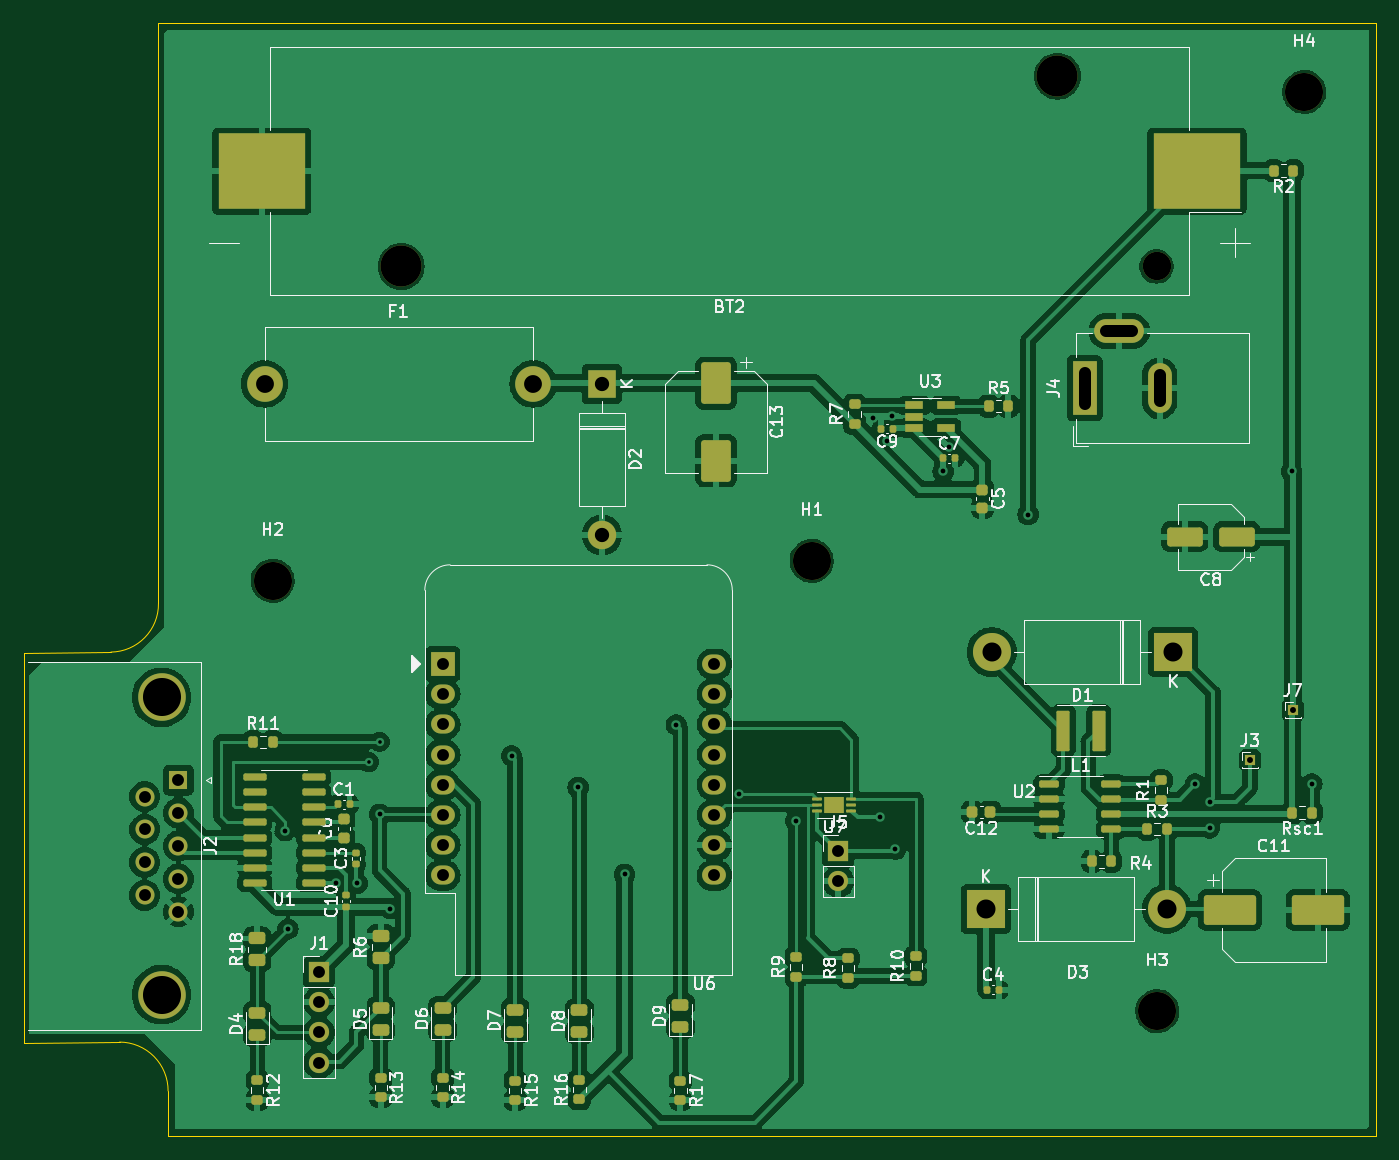
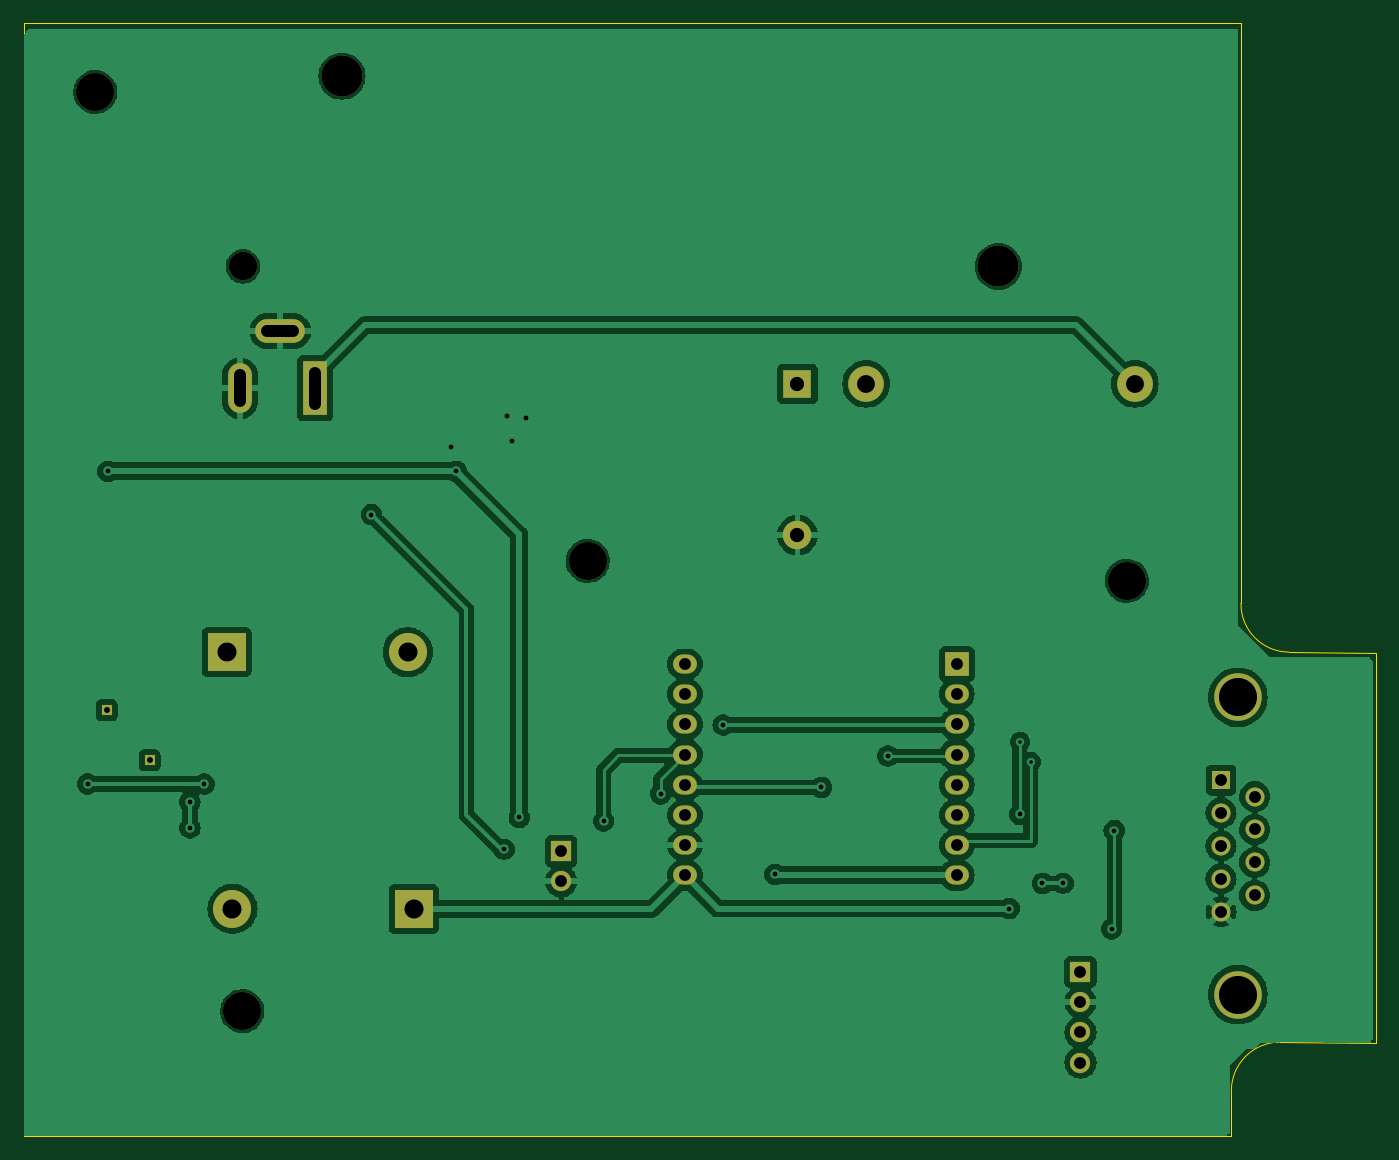
Circuit board: 11 layer files. Board 113.7 x 93.6 mm.
- bottom_copper: Untitled-B_Cu.gbl (336548 bytes)
- bottom_mask: Untitled-B_Mask.gbs (2423 bytes)
- paste: Untitled-B_Paste.gbp (495 bytes)
- bottom_silk: Untitled-B_Silkscreen.gbo (2426 bytes)
- outline: Untitled-Edge_Cuts.gm1 (1085 bytes)
- top_copper: Untitled-F_Cu.gtl (326320 bytes)
- top_mask: Untitled-F_Mask.gts (8146 bytes)
- paste: Untitled-F_Paste.gtp (6360 bytes)
- top_silk: Untitled-F_Silkscreen.gto (89445 bytes)
- drill: Untitled-NPTH.drl (596 bytes)
- drill: Untitled-PTH.drl (1869 bytes)

=== bottom_copper: Untitled-B_Cu.gbl (336548 bytes, source omitted) ===
=== bottom_mask: Untitled-B_Mask.gbs ===
G04 #@! TF.GenerationSoftware,KiCad,Pcbnew,(7.0.0-0)*
G04 #@! TF.CreationDate,2023-11-01T15:02:25+02:00*
G04 #@! TF.ProjectId,Untitled,556e7469-746c-4656-942e-6b696361645f,rev?*
G04 #@! TF.SameCoordinates,Original*
G04 #@! TF.FileFunction,Soldermask,Bot*
G04 #@! TF.FilePolarity,Negative*
%FSLAX46Y46*%
G04 Gerber Fmt 4.6, Leading zero omitted, Abs format (unit mm)*
G04 Created by KiCad (PCBNEW (7.0.0-0)) date 2023-11-01 15:02:25*
%MOMM*%
%LPD*%
G01*
G04 APERTURE LIST*
%ADD10R,1.700000X1.700000*%
%ADD11O,1.700000X1.700000*%
%ADD12R,3.200000X3.200000*%
%ADD13O,3.200000X3.200000*%
%ADD14C,2.390000*%
%ADD15C,3.450000*%
%ADD16R,2.000000X2.000000*%
%ADD17O,2.000000X1.600000*%
%ADD18R,0.850000X0.850000*%
%ADD19C,3.200000*%
%ADD20C,4.000000*%
%ADD21R,1.600000X1.600000*%
%ADD22C,1.600000*%
%ADD23R,2.400000X2.400000*%
%ADD24O,2.400000X2.400000*%
%ADD25R,2.000000X4.600000*%
%ADD26O,2.000000X4.200000*%
%ADD27O,4.200000X2.000000*%
%ADD28C,3.000000*%
G04 APERTURE END LIST*
D10*
X152779999Y-92644999D03*
D11*
X152779999Y-95184999D03*
D10*
X109099999Y-102799999D03*
D11*
X109099999Y-105339999D03*
X109099999Y-107879999D03*
X109099999Y-110419999D03*
D12*
X165179999Y-97499999D03*
D13*
X180419999Y-97499999D03*
D14*
X179541600Y-43458400D03*
D15*
X171211600Y-27458400D03*
X116011600Y-43458400D03*
D16*
X119499999Y-76899999D03*
D17*
X119499999Y-79439999D03*
X119499999Y-81979999D03*
X119499999Y-84519999D03*
X119499999Y-87059999D03*
X119499999Y-89599999D03*
X119499999Y-92139999D03*
X119499999Y-94679999D03*
X142359999Y-94679999D03*
X142359999Y-92139999D03*
X142359999Y-89599999D03*
X142359999Y-87059999D03*
X142359999Y-84519999D03*
X142359999Y-81979999D03*
X142359999Y-79439999D03*
X142359999Y-76899999D03*
D18*
X187399999Y-84999999D03*
D19*
X191960000Y-28790000D03*
D12*
X180919999Y-75899999D03*
D13*
X165679999Y-75899999D03*
D20*
X95859531Y-79703200D03*
X95859531Y-104703200D03*
D21*
X97279530Y-86663199D03*
D22*
X97279531Y-89433200D03*
X97279531Y-92203200D03*
X97279531Y-94973200D03*
X97279531Y-97743200D03*
X94439531Y-88048200D03*
X94439531Y-90818200D03*
X94439531Y-93588200D03*
X94439531Y-96358200D03*
D23*
X132899999Y-53349999D03*
D24*
X132899999Y-66049999D03*
D19*
X179600000Y-106090000D03*
X105200000Y-69900000D03*
X150540000Y-68230000D03*
D25*
X173499999Y-53699999D03*
D26*
X179799999Y-53699999D03*
D27*
X176399999Y-48899999D03*
D28*
X104524000Y-53340000D03*
X127124000Y-53340000D03*
D18*
X190999999Y-80799999D03*
M02*

=== paste: Untitled-B_Paste.gbp ===
G04 #@! TF.GenerationSoftware,KiCad,Pcbnew,(7.0.0-0)*
G04 #@! TF.CreationDate,2023-11-01T15:02:25+02:00*
G04 #@! TF.ProjectId,Untitled,556e7469-746c-4656-942e-6b696361645f,rev?*
G04 #@! TF.SameCoordinates,Original*
G04 #@! TF.FileFunction,Paste,Bot*
G04 #@! TF.FilePolarity,Positive*
%FSLAX46Y46*%
G04 Gerber Fmt 4.6, Leading zero omitted, Abs format (unit mm)*
G04 Created by KiCad (PCBNEW (7.0.0-0)) date 2023-11-01 15:02:25*
%MOMM*%
%LPD*%
G01*
G04 APERTURE LIST*
G04 APERTURE END LIST*
M02*

=== bottom_silk: Untitled-B_Silkscreen.gbo ===
G04 #@! TF.GenerationSoftware,KiCad,Pcbnew,(7.0.0-0)*
G04 #@! TF.CreationDate,2023-11-01T15:02:25+02:00*
G04 #@! TF.ProjectId,Untitled,556e7469-746c-4656-942e-6b696361645f,rev?*
G04 #@! TF.SameCoordinates,Original*
G04 #@! TF.FileFunction,Legend,Bot*
G04 #@! TF.FilePolarity,Positive*
%FSLAX46Y46*%
G04 Gerber Fmt 4.6, Leading zero omitted, Abs format (unit mm)*
G04 Created by KiCad (PCBNEW (7.0.0-0)) date 2023-11-01 15:02:25*
%MOMM*%
%LPD*%
G01*
G04 APERTURE LIST*
%ADD10R,1.700000X1.700000*%
%ADD11O,1.700000X1.700000*%
%ADD12R,3.200000X3.200000*%
%ADD13O,3.200000X3.200000*%
%ADD14C,2.390000*%
%ADD15C,3.450000*%
%ADD16R,2.000000X2.000000*%
%ADD17O,2.000000X1.600000*%
%ADD18R,0.850000X0.850000*%
%ADD19C,3.200000*%
%ADD20C,4.000000*%
%ADD21R,1.600000X1.600000*%
%ADD22C,1.600000*%
%ADD23R,2.400000X2.400000*%
%ADD24O,2.400000X2.400000*%
%ADD25R,2.000000X4.600000*%
%ADD26O,2.000000X4.200000*%
%ADD27O,4.200000X2.000000*%
%ADD28C,3.000000*%
G04 APERTURE END LIST*
%LPC*%
D10*
X152779999Y-92644999D03*
D11*
X152779999Y-95184999D03*
D10*
X109099999Y-102799999D03*
D11*
X109099999Y-105339999D03*
X109099999Y-107879999D03*
X109099999Y-110419999D03*
D12*
X165179999Y-97499999D03*
D13*
X180419999Y-97499999D03*
D14*
X179541600Y-43458400D03*
D15*
X171211600Y-27458400D03*
X116011600Y-43458400D03*
D16*
X119499999Y-76899999D03*
D17*
X119499999Y-79439999D03*
X119499999Y-81979999D03*
X119499999Y-84519999D03*
X119499999Y-87059999D03*
X119499999Y-89599999D03*
X119499999Y-92139999D03*
X119499999Y-94679999D03*
X142359999Y-94679999D03*
X142359999Y-92139999D03*
X142359999Y-89599999D03*
X142359999Y-87059999D03*
X142359999Y-84519999D03*
X142359999Y-81979999D03*
X142359999Y-79439999D03*
X142359999Y-76899999D03*
D18*
X187399999Y-84999999D03*
D19*
X191960000Y-28790000D03*
D12*
X180919999Y-75899999D03*
D13*
X165679999Y-75899999D03*
D20*
X95859531Y-79703200D03*
X95859531Y-104703200D03*
D21*
X97279530Y-86663199D03*
D22*
X97279531Y-89433200D03*
X97279531Y-92203200D03*
X97279531Y-94973200D03*
X97279531Y-97743200D03*
X94439531Y-88048200D03*
X94439531Y-90818200D03*
X94439531Y-93588200D03*
X94439531Y-96358200D03*
D23*
X132899999Y-53349999D03*
D24*
X132899999Y-66049999D03*
D19*
X179600000Y-106090000D03*
X105200000Y-69900000D03*
X150540000Y-68230000D03*
D25*
X173499999Y-53699999D03*
D26*
X179799999Y-53699999D03*
D27*
X176399999Y-48899999D03*
D28*
X104524000Y-53340000D03*
X127124000Y-53340000D03*
D18*
X190999999Y-80799999D03*
M02*

=== outline: Untitled-Edge_Cuts.gm1 ===
G04 #@! TF.GenerationSoftware,KiCad,Pcbnew,(7.0.0-0)*
G04 #@! TF.CreationDate,2023-11-01T15:02:25+02:00*
G04 #@! TF.ProjectId,Untitled,556e7469-746c-4656-942e-6b696361645f,rev?*
G04 #@! TF.SameCoordinates,Original*
G04 #@! TF.FileFunction,Profile,NP*
%FSLAX46Y46*%
G04 Gerber Fmt 4.6, Leading zero omitted, Abs format (unit mm)*
G04 Created by KiCad (PCBNEW (7.0.0-0)) date 2023-11-01 15:02:25*
%MOMM*%
%LPD*%
G01*
G04 APERTURE LIST*
G04 #@! TA.AperFunction,Profile*
%ADD10C,0.100000*%
G04 #@! TD*
G04 APERTURE END LIST*
D10*
X197980000Y-23000000D02*
X197970000Y-116620000D01*
X96410000Y-112810000D02*
G75*
G03*
X92330000Y-108700000I-4095000J15000D01*
G01*
X84275000Y-75940000D02*
X84275000Y-108760000D01*
X91600000Y-75900000D02*
X84275000Y-75940000D01*
X197980000Y-23000000D02*
X95600000Y-23000000D01*
X96410000Y-116620000D02*
X197970000Y-116620000D01*
X95600000Y-23000000D02*
X95600000Y-71800000D01*
X96410000Y-112810000D02*
X96410000Y-116620000D01*
X91600000Y-75899999D02*
G75*
G03*
X95599999Y-71800000I-50000J4049999D01*
G01*
X92330000Y-108700000D02*
X84275000Y-108760000D01*
M02*

=== top_copper: Untitled-F_Cu.gtl (326320 bytes, source omitted) ===
=== top_mask: Untitled-F_Mask.gts (8146 bytes, source omitted) ===
=== paste: Untitled-F_Paste.gtp ===
G04 #@! TF.GenerationSoftware,KiCad,Pcbnew,(7.0.0-0)*
G04 #@! TF.CreationDate,2023-11-01T15:02:25+02:00*
G04 #@! TF.ProjectId,Untitled,556e7469-746c-4656-942e-6b696361645f,rev?*
G04 #@! TF.SameCoordinates,Original*
G04 #@! TF.FileFunction,Paste,Top*
G04 #@! TF.FilePolarity,Positive*
%FSLAX46Y46*%
G04 Gerber Fmt 4.6, Leading zero omitted, Abs format (unit mm)*
G04 Created by KiCad (PCBNEW (7.0.0-0)) date 2023-11-01 15:02:25*
%MOMM*%
%LPD*%
G01*
G04 APERTURE LIST*
G04 Aperture macros list*
%AMRoundRect*
0 Rectangle with rounded corners*
0 $1 Rounding radius*
0 $2 $3 $4 $5 $6 $7 $8 $9 X,Y pos of 4 corners*
0 Add a 4 corners polygon primitive as box body*
4,1,4,$2,$3,$4,$5,$6,$7,$8,$9,$2,$3,0*
0 Add four circle primitives for the rounded corners*
1,1,$1+$1,$2,$3*
1,1,$1+$1,$4,$5*
1,1,$1+$1,$6,$7*
1,1,$1+$1,$8,$9*
0 Add four rect primitives between the rounded corners*
20,1,$1+$1,$2,$3,$4,$5,0*
20,1,$1+$1,$4,$5,$6,$7,0*
20,1,$1+$1,$6,$7,$8,$9,0*
20,1,$1+$1,$8,$9,$2,$3,0*%
G04 Aperture macros list end*
%ADD10RoundRect,0.225000X-0.250000X0.225000X-0.250000X-0.225000X0.250000X-0.225000X0.250000X0.225000X0*%
%ADD11RoundRect,0.243750X0.456250X-0.243750X0.456250X0.243750X-0.456250X0.243750X-0.456250X-0.243750X0*%
%ADD12RoundRect,0.200000X-0.275000X0.200000X-0.275000X-0.200000X0.275000X-0.200000X0.275000X0.200000X0*%
%ADD13RoundRect,0.200000X0.275000X-0.200000X0.275000X0.200000X-0.275000X0.200000X-0.275000X-0.200000X0*%
%ADD14RoundRect,0.135000X0.200000X0.135000X-0.200000X0.135000X-0.200000X-0.135000X0.200000X-0.135000X0*%
%ADD15RoundRect,0.062500X0.350000X0.062500X-0.350000X0.062500X-0.350000X-0.062500X0.350000X-0.062500X0*%
%ADD16RoundRect,0.225000X0.225000X0.250000X-0.225000X0.250000X-0.225000X-0.250000X0.225000X-0.250000X0*%
%ADD17RoundRect,0.150000X0.825000X0.150000X-0.825000X0.150000X-0.825000X-0.150000X0.825000X-0.150000X0*%
%ADD18RoundRect,0.250000X0.450000X-0.262500X0.450000X0.262500X-0.450000X0.262500X-0.450000X-0.262500X0*%
%ADD19R,7.340000X6.350000*%
%ADD20RoundRect,0.110000X0.440000X1.590000X-0.440000X1.590000X-0.440000X-1.590000X0.440000X-1.590000X0*%
%ADD21RoundRect,0.140000X0.170000X-0.140000X0.170000X0.140000X-0.170000X0.140000X-0.170000X-0.140000X0*%
%ADD22RoundRect,0.140000X0.140000X0.170000X-0.140000X0.170000X-0.140000X-0.170000X0.140000X-0.170000X0*%
%ADD23RoundRect,0.200000X-0.200000X-0.275000X0.200000X-0.275000X0.200000X0.275000X-0.200000X0.275000X0*%
%ADD24RoundRect,0.140000X-0.140000X-0.170000X0.140000X-0.170000X0.140000X0.170000X-0.140000X0.170000X0*%
%ADD25RoundRect,0.250000X-1.000000X1.500000X-1.000000X-1.500000X1.000000X-1.500000X1.000000X1.500000X0*%
%ADD26R,1.560000X0.650000*%
%ADD27RoundRect,0.200000X0.200000X0.275000X-0.200000X0.275000X-0.200000X-0.275000X0.200000X-0.275000X0*%
%ADD28RoundRect,0.225000X0.250000X-0.225000X0.250000X0.225000X-0.250000X0.225000X-0.250000X-0.225000X0*%
%ADD29RoundRect,0.150000X-0.675000X-0.150000X0.675000X-0.150000X0.675000X0.150000X-0.675000X0.150000X0*%
%ADD30RoundRect,0.250000X1.250000X0.550000X-1.250000X0.550000X-1.250000X-0.550000X1.250000X-0.550000X0*%
%ADD31RoundRect,0.250000X-1.950000X-1.000000X1.950000X-1.000000X1.950000X1.000000X-1.950000X1.000000X0*%
G04 APERTURE END LIST*
D10*
X164900000Y-62225000D03*
X164900000Y-63775000D03*
D11*
X119500000Y-107677500D03*
X119500000Y-105802500D03*
D12*
X103900000Y-111925500D03*
X103900000Y-113575500D03*
X139500000Y-111949000D03*
X139500000Y-113599000D03*
D13*
X154150000Y-56712000D03*
X154150000Y-55062000D03*
D12*
X125600000Y-111935000D03*
X125600000Y-113585000D03*
D13*
X149241000Y-103188000D03*
X149241000Y-101538000D03*
D14*
X152855000Y-89092000D03*
X152855000Y-88412000D03*
X152035000Y-89092000D03*
X152035000Y-88412000D03*
D15*
X153882500Y-89252000D03*
X153882500Y-88752000D03*
X153882500Y-88252000D03*
X151007500Y-88252000D03*
X151007500Y-88752000D03*
X151007500Y-89252000D03*
D16*
X165576000Y-89366000D03*
X164026000Y-89366000D03*
D17*
X108647000Y-95312000D03*
X108647000Y-94042000D03*
X108647000Y-92772000D03*
X108647000Y-91502000D03*
X108647000Y-90232000D03*
X108647000Y-88962000D03*
X108647000Y-87692000D03*
X108647000Y-86422000D03*
X103697000Y-86422000D03*
X103697000Y-87692000D03*
X103697000Y-88962000D03*
X103697000Y-90232000D03*
X103697000Y-91502000D03*
X103697000Y-92772000D03*
X103697000Y-94042000D03*
X103697000Y-95312000D03*
D18*
X103900000Y-101812500D03*
X103900000Y-99987500D03*
D19*
X182941599Y-35458399D03*
X104281599Y-35458399D03*
D11*
X131000000Y-107877500D03*
X131000000Y-106002500D03*
D13*
X159300000Y-103125000D03*
X159300000Y-101475000D03*
D20*
X174700000Y-82500000D03*
X171700000Y-82500000D03*
D21*
X112203000Y-93732000D03*
X112203000Y-92772000D03*
D11*
X139500000Y-107440000D03*
X139500000Y-105565000D03*
D22*
X157350000Y-57112000D03*
X156390000Y-57112000D03*
D23*
X165425000Y-55212000D03*
X167075000Y-55212000D03*
D24*
X110707000Y-88708000D03*
X111667000Y-88708000D03*
X161600000Y-59600000D03*
X162560000Y-59600000D03*
D12*
X114296000Y-111703500D03*
X114296000Y-113353500D03*
D13*
X153600000Y-103300000D03*
X153600000Y-101650000D03*
D25*
X142500000Y-53292500D03*
X142500000Y-59792500D03*
D26*
X159149999Y-55149999D03*
X159149999Y-56099999D03*
X159149999Y-57049999D03*
X161849999Y-57049999D03*
X161849999Y-55149999D03*
D11*
X114296000Y-107702500D03*
X114296000Y-105827500D03*
X103900000Y-108100000D03*
X103900000Y-106225000D03*
D27*
X191050000Y-35400000D03*
X189400000Y-35400000D03*
D12*
X119500000Y-111694000D03*
X119500000Y-113344000D03*
D11*
X125600000Y-107840000D03*
X125600000Y-105965000D03*
D28*
X111187000Y-91515000D03*
X111187000Y-89965000D03*
D13*
X179920000Y-88325000D03*
X179920000Y-86675000D03*
D27*
X192625000Y-89400000D03*
X190975000Y-89400000D03*
D23*
X178775000Y-90800000D03*
X180425000Y-90800000D03*
D29*
X170495000Y-86995000D03*
X170495000Y-88265000D03*
X170495000Y-89535000D03*
X170495000Y-90805000D03*
X175745000Y-90805000D03*
X175745000Y-89535000D03*
X175745000Y-88265000D03*
X175745000Y-86995000D03*
D13*
X131000000Y-113528500D03*
X131000000Y-111878500D03*
D30*
X186300000Y-66200000D03*
X181900000Y-66200000D03*
D23*
X174095000Y-93500000D03*
X175745000Y-93500000D03*
D31*
X185700000Y-97600000D03*
X193100000Y-97600000D03*
D24*
X165320000Y-104300000D03*
X166280000Y-104300000D03*
D18*
X114300000Y-101625000D03*
X114300000Y-99800000D03*
D23*
X103575000Y-83440000D03*
X105225000Y-83440000D03*
D21*
X111380000Y-97320000D03*
X111380000Y-96360000D03*
M02*

=== top_silk: Untitled-F_Silkscreen.gto (89445 bytes, source omitted) ===
=== drill: Untitled-NPTH.drl ===
M48
; DRILL file {KiCad (7.0.0-0)} date Wednesday, 01 November 2023 at 15:03:48
; FORMAT={-:-/ absolute / metric / decimal}
; #@! TF.CreationDate,2023-11-01T15:03:48+02:00
; #@! TF.GenerationSoftware,Kicad,Pcbnew,(7.0.0-0)
; #@! TF.FileFunction,NonPlated,1,2,NPTH
FMAT,2
METRIC
; #@! TA.AperFunction,NonPlated,NPTH,ComponentDrill
T1C2.390
; #@! TA.AperFunction,NonPlated,NPTH,ComponentDrill
T2C3.200
; #@! TA.AperFunction,NonPlated,NPTH,ComponentDrill
T3C3.450
%
G90
G05
T1
X179.542Y-43.458
T2
X105.2Y-69.9
X150.54Y-68.23
X179.6Y-106.09
X191.96Y-28.79
T3
X116.012Y-43.458
X171.212Y-27.458
T0
M30

=== drill: Untitled-PTH.drl ===
M48
; DRILL file {KiCad (7.0.0-0)} date Wednesday, 01 November 2023 at 15:03:48
; FORMAT={-:-/ absolute / metric / decimal}
; #@! TF.CreationDate,2023-11-01T15:03:48+02:00
; #@! TF.GenerationSoftware,Kicad,Pcbnew,(7.0.0-0)
; #@! TF.FileFunction,Plated,1,2,PTH
FMAT,2
METRIC
; #@! TA.AperFunction,Plated,PTH,ViaDrill
T1C0.300
; #@! TA.AperFunction,Plated,PTH,ViaDrill
T2C0.400
; #@! TA.AperFunction,Plated,PTH,ComponentDrill
T3C0.500
; #@! TA.AperFunction,Plated,PTH,ComponentDrill
T4C1.000
; #@! TA.AperFunction,Plated,PTH,ComponentDrill
T5C1.200
; #@! TA.AperFunction,Plated,PTH,ComponentDrill
T6C1.500
; #@! TA.AperFunction,Plated,PTH,ComponentDrill
T7C1.600
; #@! TA.AperFunction,Plated,PTH,ComponentDrill
T8C3.200
%
G90
G05
T1
X113.284Y-85.152
X114.2Y-83.44
T2
X106.26Y-90.92
X106.49Y-99.18
X110.56Y-95.34
X112.3Y-95.36
X114.2Y-89.54
X115.1Y-97.47
X125.3Y-84.64
X130.89Y-87.28
X134.8Y-94.6
X139.15Y-82.02
X144.415Y-87.822
X149.2Y-90.1
X155.7Y-56.25
X156.3Y-89.8
X156.9Y-58.13
X157.32Y-56.02
X157.58Y-92.48
X161.6Y-60.7
X162.06Y-58.63
X168.74Y-64.34
X182.8Y-87.0
X184.0Y-88.5
X184.0Y-90.7
X190.9Y-60.7
X192.6Y-87.0
T3
X187.4Y-85.0
X191.0Y-80.8
T4
X94.44Y-88.048
X94.44Y-90.818
X94.44Y-93.588
X94.44Y-96.358
X97.28Y-86.663
X97.28Y-89.433
X97.28Y-92.203
X97.28Y-94.973
X97.28Y-97.743
X109.1Y-102.8
X109.1Y-105.34
X109.1Y-107.88
X109.1Y-110.42
X119.5Y-76.9
X119.5Y-79.44
X119.5Y-81.98
X119.5Y-84.52
X119.5Y-87.06
X119.5Y-89.6
X119.5Y-92.14
X119.5Y-94.68
X142.36Y-76.9
X142.36Y-79.44
X142.36Y-81.98
X142.36Y-84.52
X142.36Y-87.06
X142.36Y-89.6
X142.36Y-92.14
X142.36Y-94.68
X152.78Y-92.645
X152.78Y-95.185
T5
X132.9Y-53.35
X132.9Y-66.05
T6
X104.524Y-53.34
X127.124Y-53.34
T7
X165.18Y-97.5
X165.68Y-75.9
X180.42Y-97.5
X180.92Y-75.9
T8
X95.86Y-79.703
X95.86Y-104.703
T4
X173.5Y-55.0G85X173.5Y-52.4
G05
X175.3Y-48.9G85X177.5Y-48.9
G05
X179.8Y-54.8G85X179.8Y-52.6
G05
T0
M30

